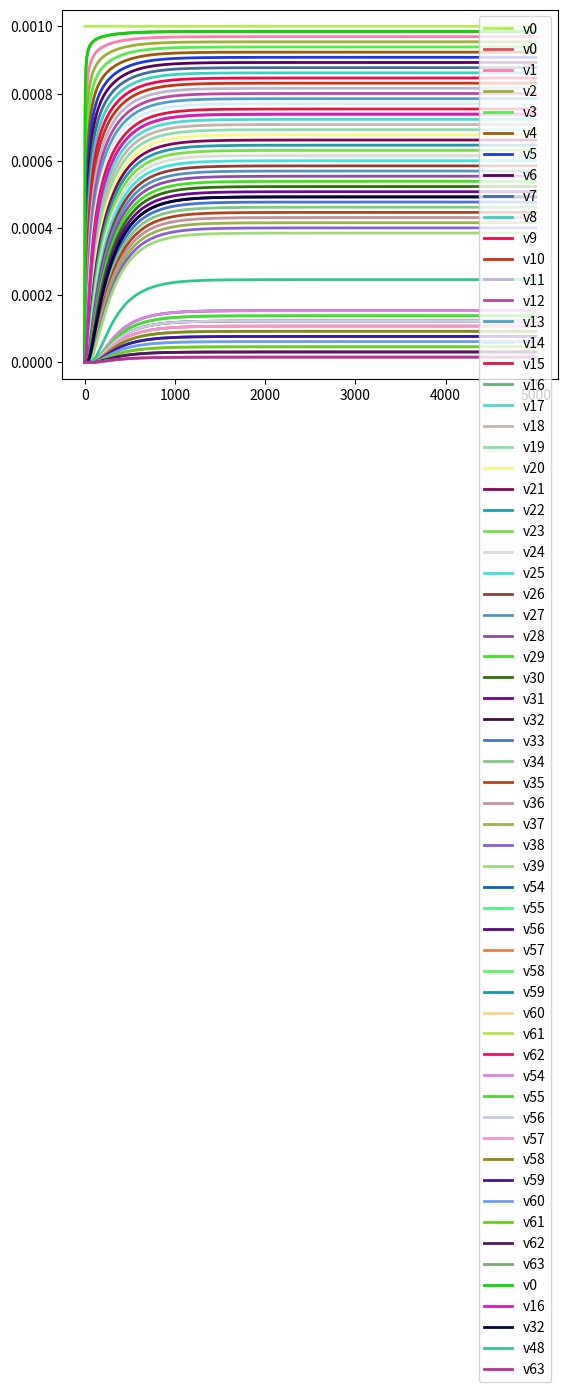

Python code for this plot:
# First Example of usage of the odeint scipy function

import numpy as np
from scipy.integrate import odeint
from scipy.integrate import ode
import matplotlib.pyplot as plt
import random as rng

# basic parameters
b = 0.02 # tested also b=0.2 
k=10**9   # k=10**10 # for low density
neqs = 64  # does not succeed with 400 eqs 
fine = 5000
durata = 5100
#electrodes = [0,1,2] # to test with an external potential at the first electrodes
electrodes = [0]
newinit = 0  # to restart integration
cycling = 0  # if =1 the bundle is cloed on itslef

# single filament
#L = 1.7*10**-12
#C0 = 96*10**-18  
#R1 = 6.11*10**6
#R2 = 0.9*10**6
# high density bundle 450nm width 
L = 8378*10**-12
C0 = 76*10**-16  
R1 = 0.077*10**6
R2 = R1/7
# low density bundle 50 filaments
#L = 3.83*10**-14
#C0 = 2*10**-18  
#R1 = 0.11*10**6
#R2 = 50*R1/7  # series-addition formula for resistance



print(1/((k**2)*C0*L))
print(k*(R1*C0+2*R2*C0))
print(k*L*C0)
print(1/(k*np.sqrt(L*C0)))

# function that returns dv/dt etc.
# we have 3 second order equations, so 6 first order
# and a variable vector [v1, v2, v3, dv1dt, dv2dt, dv3dt]
def model1(t,xy):
    for i in range(neqs):
        if 1 -2*b*xy[i] == 0:
            raise Exception('V%s causes division by zero (=1/2b) at t = %s' % (i,t))
    res = np.zeros(2*neqs)
    res[neqs]= (1/((k**2)*L*C0*(1 -2*b*xy[0])))*(L*C0 * 2*b*(k*xy[neqs])**2 + ufunc(t,0) + cycling*xy[neqs-1] + xy[1] - 2*xy[0] - R1*C0 *k*(xy[neqs] - 2*b*xy[0]*xy[neqs]) - R2*C0*k*(2*(xy[neqs] - 2*b*xy[0]*xy[neqs])-(xy[neqs+1] - 2*b*xy[1]*xy[neqs+1])-cycling*(xy[2*neqs-1] - 2*b*xy[neqs-1]*xy[2*neqs-1])))
    for i in range(1,neqs-1):
        res[neqs+i]= (1/((k**2)*L*C0*(1 -2*b*xy[i])))*(L*C0 * 2*b*(k*xy[neqs+i])**2 + ufunc(t,i) + xy[i-1] + xy[i+1] - 2*xy[i] - R1*C0 *k*(xy[neqs+i] - 2*b*xy[i]*xy[neqs+i]) - R2*C0*k*(2*(xy[neqs+i] - 2*b*xy[i]*xy[neqs+i])-(xy[neqs+i+1] - 2*b*xy[i+1]*xy[neqs+i+1])-(xy[neqs+i-1] - 2*b*xy[i-1]*xy[neqs+i-1])))
    
    res[2*neqs-1]= (1/((k**2)*L*C0*(1 -2*b*xy[neqs-1])))*(L*C0 * 2*b*(k*xy[2*neqs-1])**2 + ufunc(t,neqs-1) +cycling*xy[0] + xy[neqs-2] - 2*xy[neqs-1] - R1*C0 *k*(xy[2*neqs-1] - 2*b*xy[neqs-1]*xy[2*neqs-1]) - R2*C0*k*(2*(xy[2*neqs-1] - 2*b*xy[neqs-1]*xy[2*neqs-1])-(xy[2*neqs-2] - 2*b*xy[neqs-2]*xy[2*neqs-2])-cycling*(xy[neqs] - 2*b*xy[0]*xy[neqs])))
    for i in range(neqs):
        res[i] = xy[i+neqs]
    return res
    
def ufunc(t,i):
    if i not in electrodes:
        return 0
    tt = t+newinit
    tt0 = durata/10
    if tt<=durata:
#        return np.cos(np.pi*t)
        if i==1:
            xx=1.0
        else:
            xx=0.5
        #return 0.00006*xx*np.sin((t+newinit)/1000)  # to compare to the Mathematica old progr
#        return np.cos((1/(k*np.sqrt(L*C0)*0.7))*tt)  # RLC resonance?
#        if i==0:
#            return np.cos(2*np.pi*tt/(durata/2))
#        else:
#            return -np.cos(2*np.pi*tt/(durata/2))
        tmp=(tt-tt0)/tt0
#        return (1/2 - ((np.exp(tmp)-np.exp(-tmp))/(2*(np.exp(tmp)+np.exp(-tmp)))))
#        if i==0:
#            return (((np.exp(tmp)-np.exp(-tmp))/((np.exp(tmp)+np.exp(-tmp)))))
#        else:
#            return -(((np.exp(tmp)-np.exp(-tmp))/((np.exp(tmp)+np.exp(-tmp)))))
        if i==0:  
            return 0.001
        else:
            return -1
    elif tt<durata*2:
#        return np.cos((1/(k*np.sqrt(L*C0)*0.7))*tt)*np.exp(-0.5*(t-durata)**2) # RLC resonance?
#        return np.cos(2*np.pi*tt/(durata/2))*np.exp(-0.5*(tt-durata)**2)
#        return np.exp(-0.01*(tt-durata))
        return np.exp(-0.5*(tt-durata)**2)
#        return 0.0
#        return 1-tt/(durata*2)
    else:
        return 0



#n=fine*50+1
t1=[0]
x=[[0],[0],[0]]  
#x=[[1],[1],[1]]  # to compare to the old mathematica program with in. cond 1
for i in range(3,neqs):
    x.append([0])
#for i in range(20,40):
#    x[i][0]=1
#print(x)
# to compare old programs with the "initial bump"
#x[0][0] = 0.05*0.01
#x[1][0] = 0.05*0.025
#x[2][0] = 0.05*0.075
#x[3][0] = 0.05*0.15
#x[4][0] = 0.05*0.275
#x[5][0] = 0.05*0.4
#x[6][0] = 0.05*0.4
#x[7][0] = 0.05*0.275
#x[8][0] = 0.05*0.15
#x[9][0] = 0.05*0.075
#x[10][0] = 0.05*0.025
#x[10][0] = 0.05*0.01
xy=np.zeros(neqs*2)
# set all = 0 to test comparison to old progr with sin(x) added
#xy[0] = 1
#xy[1] = 1
#xy[2] = 1
#xy[0+neqs] = -1
#xy[1+neqs] = -1
#xy[2+neqs] = -1
# to compare old programs with the "initial bump"
#xy[0] = 0.5*0.01
#xy[1] = 0.5*0.025
#xy[2] = 0.5*0.075
#xy[3] = 0.5*0.15
#xy[4] = 0.5*0.275
#xy[5] = 0.5*0.4
#xy[6] = 0.5*0.4
#xy[7] = 0.5*0.275
#xy[8] = 0.5*0.15
#xy[9] = 0.5*0.075
#xy[10] = 0.5*0.025
#xy[11] = 0.5*0.01
#xy[0+neqs] = -0.5*0.01
#xy[1+neqs] = -0.5*0.015
#xy[2+neqs] = -0.5*0.05
#xy[3+neqs] = -0.5*0.075
#xy[4+neqs] = -0.5*0.125
#xy[5+neqs] = -0.5*0.125
#xy[6+neqs] = 0
#xy[7+neqs] = 0.5*0.125
#xy[8+neqs] = 0.5*0.125
#xy[9+neqs] = 0.5*0.075
#xy[10+neqs] = 0.5*0.05
#xy[11+neqs] = 0.5*0.015
#xy[12+neqs] = 0.5*0.01

#for i in range(20,40):
#    xy[i]=1
#xy[2] = 1

r = ode(model1).set_integrator('lsoda', method='bdf',nsteps=5000)
#r = ode(model1).set_integrator('vode', method='bdf',nsteps=5000)
r.set_initial_value(xy, 0)
dt=0.1 #  dt=0.001  # for low density bundles, as numerical integration is mode difficult
stepi=0
time80 = -1   # when the last element reaches 80% of the input (supposing input == 1)
time05 = -1   # when the first element goes back to zero
maxval = -99999
minval = 99999
timemax = -1   # time of max value
timemin = -1   # time of min value
while r.successful() and r.t < fine:
#    if r.t+dt>=durata:  # forced restard for low density bundles when the input goes to zero
#        print("exit at %s" % r.t)
#        break
    t1.append(r.t+dt)
    sol=r.integrate(r.t+dt)
    stepi=stepi+1
    if stepi % 20 == 0:
        print("step %s" % stepi)
    for i in range(neqs):
#        print(x[i])
#        print(sol[i])
        x[i].append(sol[i])
    if sol[neqs-1] >= 0.0025 and time80 == -1:
        time80 = r.t
    if sol[0] <= 0.05 and time05 == -1:
        time05 = r.t
    if np.absolute(sol[neqs-1]) >= maxval:
        timemax = r.t
        maxval = np.absolute(sol[neqs-1])
    if np.absolute(sol[0]) <= minval:
        timemin = r.t
        minval = np.absolute(sol[0])
    if stepi>fine-25:  # forcing restart is a good idea in some cases
        print("exit at %s" % r.t)
        break

# if it does not succeed, I try restarting with initial conditions = the last values
#   computed

iterations = 0

print("Time now %s" % r.t)


while iterations<5:
    newinit = newinit+r.t
    if newinit>= fine:
        break
    iterations = iterations + 1
    print("Time corresponding to new zero %s" % newinit)
    for i in range(neqs):
        xy[i]= x[i][len(x[i])-1]
        xy[i+neqs]= (x[i][len(x[i])-1]-x[i][len(x[i])-2])/dt
    r.set_initial_value(xy,0)
    remain = fine-newinit
    print("Time remaining to integrate %s" % remain)
    while r.successful() and r.t < remain:
        t1.append(newinit+r.t+dt)
        sol=r.integrate(r.t+dt)
        stepi=stepi+1
        if stepi % 20 == 0:
            print("step %s" % stepi)
        for i in range(neqs):
#        print(x[i])
#        print(sol[i])
            x[i].append(sol[i])
        if sol[neqs-1] >= 0.8 and time80 == -1:
            time80 = r.t
        if sol[0] <= 0.05 and time05 == -1:
            time05 = r.t
        if np.absolute(sol[neqs-1]) >= maxval:
            timemax = r.t
            maxval = np.absolute(sol[neqs-1])
        if np.absolute(sol[0]) <= minval:
            timemin = r.t
            minval = np.absolute(sol[0])
#        if r.t>remain-25:  # sometimes the last steps are tricky...
#            print("forced exit")
#            iterations = 10
#            break

newinit = 0
for i in electrodes:
    color = '#'+'{:02x}'.format(rng.randint(0,255))+'{:02x}'.format(rng.randint(0,255))+'{:02x}'.format(rng.randint(0,255))
    uu = np.zeros((len(t1)))
    k=0
    for tx in t1:
        uu[k] = ufunc(tx,i)
        k=k+1
    plt.plot(t1,uu,color,linewidth=2,label='v'+str(i))

if electrodes:
    plt.legend()
    plt.show()


for i in range(min(neqs,10)):
    color = '#'+'{:02x}'.format(rng.randint(0,255))+'{:02x}'.format(rng.randint(0,255))+'{:02x}'.format(rng.randint(0,255))
    plt.plot(t1,x[i],color,linewidth=2,label='v'+str(i))

#plt.plot(t1,x[0],'b-',linewidth=2,label='v1')
#plt.plot(t1,x[1],'r-',linewidth=2,label='v2')
#plt.plot(t1,x[2],'g-',linewidth=2,label='v2')
#plt.plot(t1,x[3],'b--',linewidth=2,label='v2')
#plt.plot(t1,x[4],'r--',linewidth=2,label='v2')
#plt.plot(t1,x[5],'g--',linewidth=2,label='v2')

plt.legend()
plt.show()
if neqs>=20:
    for i in range(10,20):
        color = '#'+'{:02x}'.format(rng.randint(0,255))+'{:02x}'.format(rng.randint(0,255))+'{:02x}'.format(rng.randint(0,255))
        plt.plot(t1,x[i],color,linewidth=2,label='v'+str(i))


plt.legend()
plt.show()
if neqs>=30:
    for i in range(20,30):
        color = '#'+'{:02x}'.format(rng.randint(0,255))+'{:02x}'.format(rng.randint(0,255))+'{:02x}'.format(rng.randint(0,255))
        plt.plot(t1,x[i],color,linewidth=2,label='v'+str(i))


    plt.legend()
    plt.show()

if neqs>=40:
    for i in range(30,40):
        color = '#'+'{:02x}'.format(rng.randint(0,255))+'{:02x}'.format(rng.randint(0,255))+'{:02x}'.format(rng.randint(0,255))
        plt.plot(t1,x[i],color,linewidth=2,label='v'+str(i))


    plt.legend()
    plt.show()

if neqs>=64:
    for i in range(54,63):
        color = '#'+'{:02x}'.format(rng.randint(0,255))+'{:02x}'.format(rng.randint(0,255))+'{:02x}'.format(rng.randint(0,255))
        plt.plot(t1,x[i],color,linewidth=2,label='v'+str(i))


    plt.legend()
    plt.show()

if neqs>=370:
    for i in range(360,370):
        color = '#'+'{:02x}'.format(rng.randint(0,255))+'{:02x}'.format(rng.randint(0,255))+'{:02x}'.format(rng.randint(0,255))
        plt.plot(t1,x[i],color,linewidth=2,label='v'+str(i))


    plt.legend()
    plt.show()

if neqs>=10:
    for i in range(neqs-10,neqs):
        color = '#'+'{:02x}'.format(rng.randint(0,255))+'{:02x}'.format(rng.randint(0,255))+'{:02x}'.format(rng.randint(0,255))
        plt.plot(t1,x[i],color,linewidth=2,label='v'+str(i))


    plt.legend()
    plt.show()

if neqs>=16:
    for i in range(0,neqs,16):
        color = '#'+'{:02x}'.format(rng.randint(0,255))+'{:02x}'.format(rng.randint(0,255))+'{:02x}'.format(rng.randint(0,255))
        plt.plot(t1,x[i],color,linewidth=2,label='v'+str(i))

    color = '#'+'{:02x}'.format(rng.randint(0,255))+'{:02x}'.format(rng.randint(0,255))+'{:02x}'.format(rng.randint(0,255))
    plt.plot(t1,x[neqs-1],color,linewidth=2,label='v'+str(neqs-1))

    plt.legend()
    plt.show()

print("Last element reached max %s at %s" % (maxval,timemax))
print("First element dropped at min %s at %s" % (minval,timemin))
print("Last element reached 0.015 of input at %s" % time80)
print("First element dropped at 0.05 of input at %s" % time05)

